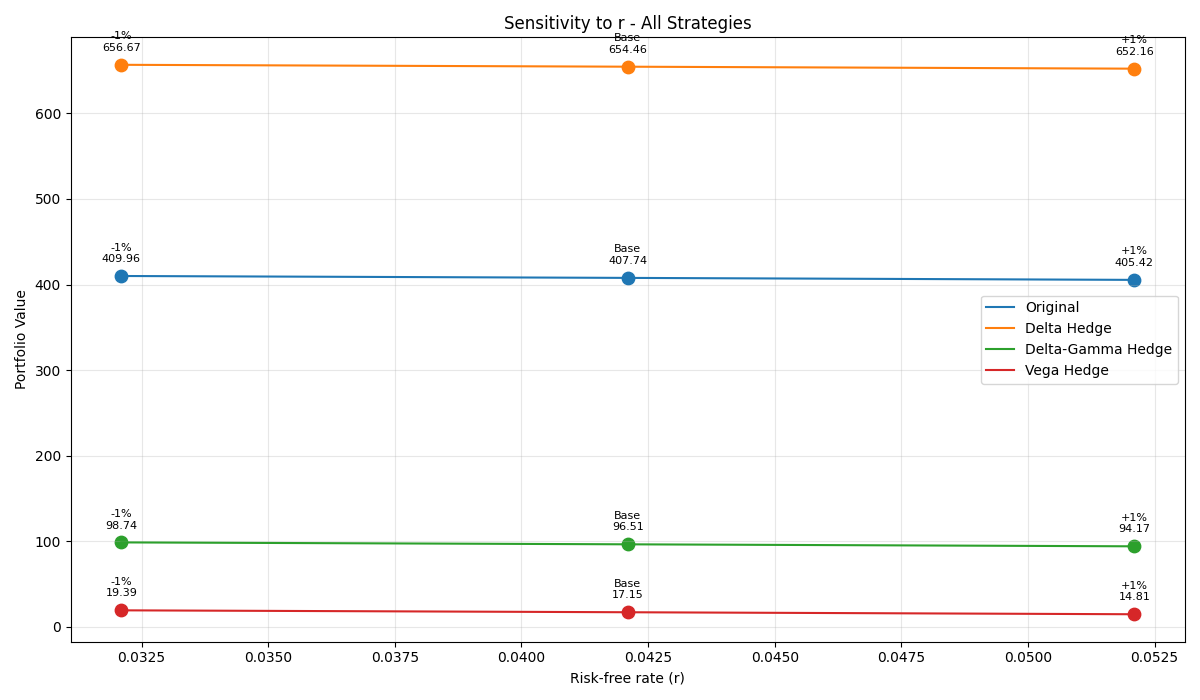

Values plotted in this chart, from the file beside it:
Strategy, Base, -1%, +1%, Δ-1%, Δ+1%
Original, 407.7, 410, 405.4, 2.222, -2.318
Delta Hedge, 654.5, 656.7, 652.2, 2.209, -2.305
Delta-Gamma Hedge, 96.51, 98.74, 94.17, 2.238, -2.334
Vega Hedge, 17.15, 19.39, 14.81, 2.242, -2.338
